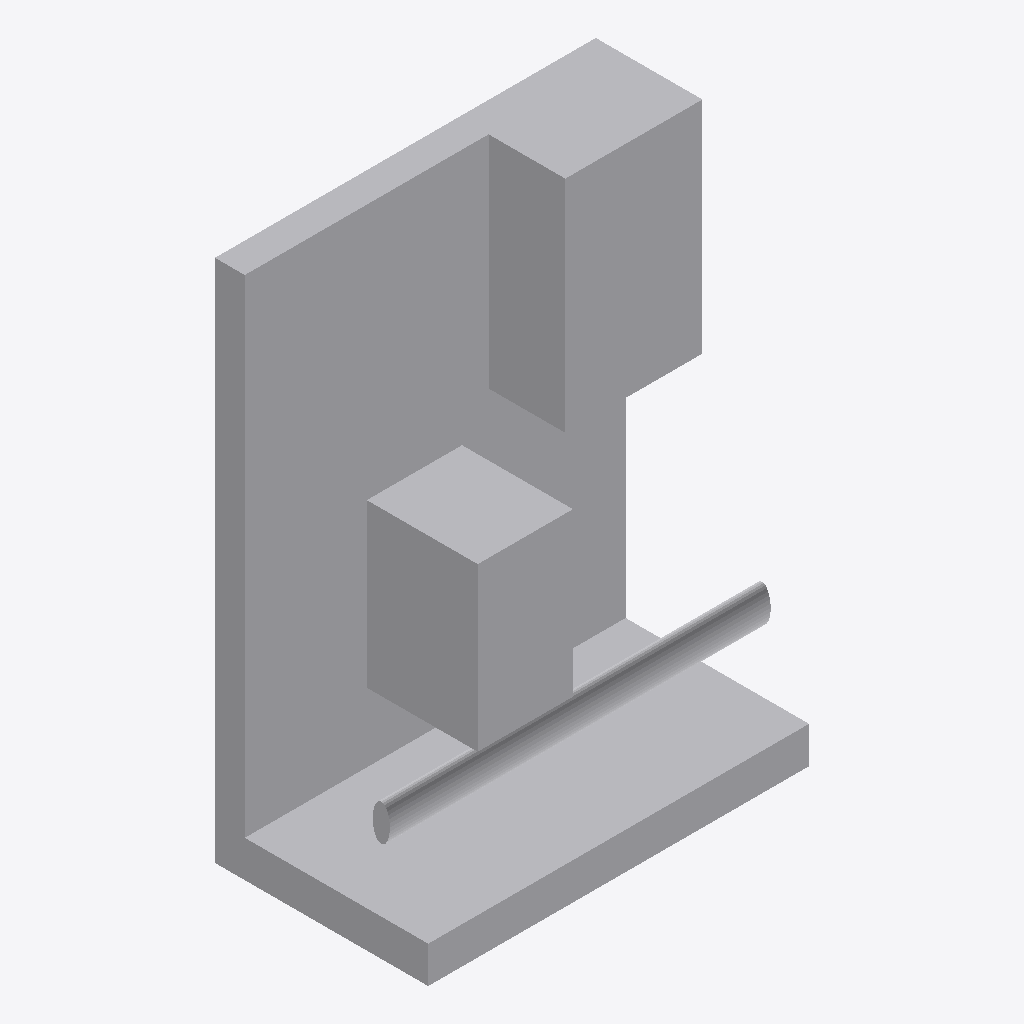
Isometric view of an IFC building model (IFC-SPF (STEP), schema IFC4, length unit millimetre), seen from the south-west, elements coloured by IFC class: 5 other elements (light grey).
Extent 1.2 m × 0.7 m × 1.7 m (x, y, z). Storeys (1): Implantacion conceptual at 0.00 m. Elements (5): 5 IfcBuildingElementProxy.

HEADER;
FILE_DESCRIPTION(('Diseno conceptual sintetico DRAFT'),'2;1');
FILE_NAME('BC-DO101-A.ifc','2026-11-16T00:00:00',('TrazIA-3D'),('TrazIA-3D'),'TrazIA-3D','TrazIA-3D','DRAFT');
FILE_SCHEMA(('IFC4'));
ENDSEC;
DATA;
#7=IFCPROJECT('3Lh8d$Hwh_CS45P7ZR64AY',$,'BC-DO101','Diseno conceptual sintetico',$,'Panel de dosificación simple','DRAFT',(#6),#5);
#8=IFCSITE('1i06wc9WcFuCvaCgjkdA8G',$,'Catalogo sintetico',$,$,#3,$,$,.ELEMENT.,$,$,$,$,$);
#9=IFCBUILDING('0q3ljrY_O7hREgxpucKYJU',$,'Equipos de proceso',$,$,#3,$,$,.ELEMENT.,$,$,$);
#10=IFCBUILDINGSTOREY('1VgTqgQDe0TrfpnROsHxug',$,'Implantacion conceptual',$,$,#3,$,$,.ELEMENT.,0.0);
#23=IFCBUILDINGELEMENTPROXY('3$Ady_JcbO8_OICdkn$G$b',$,'Panel de montaje','Componente exterior conceptual DRAFT','dosing-skid',#3,#22,'BC-DO101',$);
#18=IFCBUILDINGELEMENTPROXY('0Xd0lsl$axCy_QWVFB7qC6',$,'Bancada','Componente exterior conceptual DRAFT','dosing-skid',#3,#17,'BC-DO101',$);
#28=IFCBUILDINGELEMENTPROXY('0R0UX_84X0oFJgmX1orDi4',$,'Armario de control','Componente exterior conceptual DRAFT','dosing-skid',#3,#27,'BC-DO101',$);
#38=IFCBUILDINGELEMENTPROXY('1_u65TCBZ5GnNJUI37wFY3',$,'Bomba dosificadora 1','Componente exterior conceptual DRAFT','dosing-skid',#3,#37,'BC-DO101',$);
#33=IFCBUILDINGELEMENTPROXY('2A7LHad_aNHLeE7SerEXDe',$,'Colector inferior','Componente exterior conceptual DRAFT','dosing-skid',#3,#32,'BC-DO101',$);
ENDSEC;
